Run: headless pygame with SDL's dummy video driver; simulated clock (each Clock.tick advances the game by its frame time, no real sleeping); random seed 0; keys injected as events and as key.get_pressed() state; mouse plan: one left click at the window centre at the start of phase 2, then a move to the lower-right quarter at the start of phase 3.
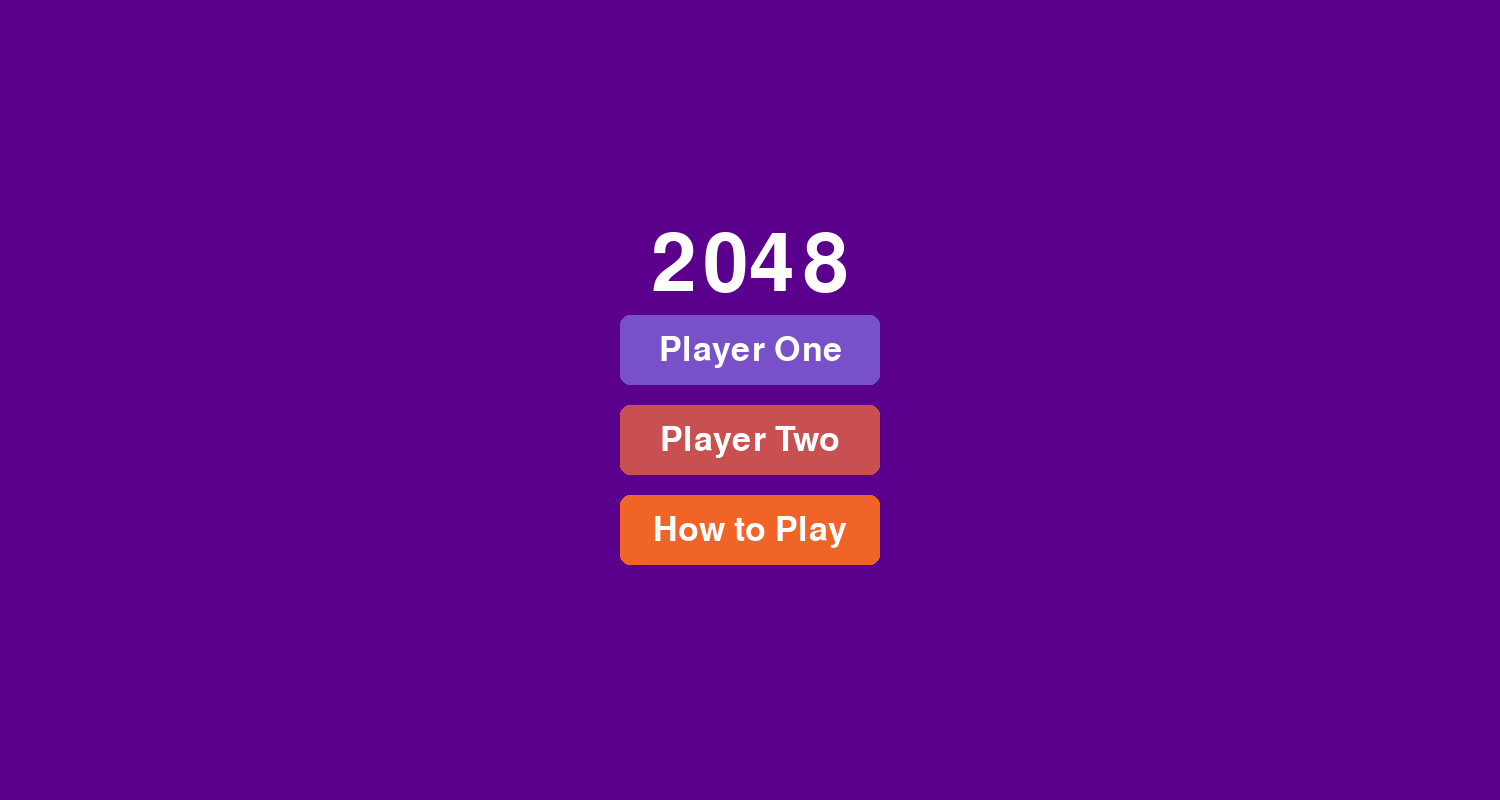
Frame 1 of 4 · flips 1–60 · no input
Frame 2 of 4 · flips 61–180 · clicked the window centre · tapped SPACE, RETURN · held RIGHT (→), D · screen unchanged from frame 1, image omitted
Frame 3 of 4 · flips 181–300 · moved the mouse to the lower-right quarter · held DOWN (↓), S · screen unchanged from frame 2, image omitted
Frame 4 of 4 · flips 301–420 · held LEFT (←), A, UP (↑), W · screen unchanged from frame 3, image omitted

The pygame program that drew these frames:

import pygame, sys, random

pygame.init()

#หน้าจอ
WIDTH, HEIGHT = 1500, 800
screen = pygame.display.set_mode((WIDTH, HEIGHT))
pygame.display.set_caption("2048 Start Menu")

#สี
PURPLE = (90, 0, 140)
WHITE = (255, 255, 255)
PLAYER1 = (120, 80, 200)
PLAYER2 = (200, 80, 80)
ORANGE = (240, 100, 40)
BG_COLOR = (187, 173, 160)
TILE_COLOR = (205, 193, 180)
TEXT_COLOR = (50, 50, 50)

#ฟอนต์
font_title = pygame.font.Font(None, 120)
font_btn = pygame.font.Font(None, 50)
font_num = pygame.font.Font(None, 60)

clock = pygame.time.Clock()

#ปุ่มเมนู
player1_rect = pygame.Rect(0, 0, 260, 70)
player2_rect = pygame.Rect(0, 0, 260, 70)
how_rect = pygame.Rect(0, 0, 260, 70)

#จัดตำแหน่งให้อยู่กลางแนว X และเรียงในแนวตั้ง
center_x = WIDTH // 2
start_y = HEIGHT // 2 - 50
space = 90  # ระยะห่างระหว่างปุ่ม

player1_rect.center = (center_x, start_y)
player2_rect.center = (center_x, start_y + space)
how_rect.center = (center_x, start_y + space * 2)

#ตารางเกม (4x4)
grid = [[0 for _ in range(4)] for _ in range(4)]


def add_random_tile():
    """เพิ่มเลข 2 หรือ 4 ลงในช่องว่างแบบสุ่ม"""
    empty = [(r, c) for r in range(4) for c in range(4) if grid[r][c] == 0]
    if empty:
        r, c = random.choice(empty)
        grid[r][c] = random.choice([2, 2, 4])  # โอกาสออก 2 มากกว่า 4


def reset_game():
    """รีเซ็ตตารางใหม่"""
    global grid
    grid = [[0 for _ in range(4)] for _ in range(4)]
    add_random_tile()
    add_random_tile()


def draw_menu():
    """หน้าจอเมนูเริ่มต้น"""
    screen.fill(PURPLE)

    # ชื่อเกม
    title = font_title.render("2048", True, WHITE)
    title_rect = title.get_rect(center=(WIDTH // 2, HEIGHT // 3))
    screen.blit(title, title_rect)

    # ปุ่ม Player 1
    pygame.draw.rect(screen, PLAYER1, player1_rect, border_radius=10)
    text1 = font_btn.render("Player One", True, WHITE)
    screen.blit(text1, text1.get_rect(center=player1_rect.center))

    # ปุ่ม Player 2
    pygame.draw.rect(screen, PLAYER2, player2_rect, border_radius=10)
    text2 = font_btn.render("Player Two", True, WHITE)
    screen.blit(text2, text2.get_rect(center=player2_rect.center))

    # ปุ่ม How to Play
    pygame.draw.rect(screen, ORANGE, how_rect, border_radius=10)
    text3 = font_btn.render("How to Play", True, WHITE)
    screen.blit(text3, text3.get_rect(center=how_rect.center))

    pygame.display.flip()


def draw_game(): #วาดตารางเกมให้อยู่กลางจอ
    screen.fill(BG_COLOR)

    size = 120   # ขนาดช่อง
    gap = 15     # ช่องว่างระหว่างช่อง
    grid_size = 4

    # คำนวณตำแหน่งเริ่มต้นให้อยู่กลาง
    total_width = grid_size * size + (grid_size - 1) * gap
    total_height = grid_size * size + (grid_size - 1) * gap
    start_x = (WIDTH - total_width) // 2
    start_y = (HEIGHT - total_height) // 2 - 50

    # วาดช่อง
    for r in range(grid_size):
        for c in range(grid_size):
            x = start_x + c * (size + gap)
            y = start_y + r * (size + gap)
            rect = pygame.Rect(x, y, size, size)
            pygame.draw.rect(screen, TILE_COLOR, rect, border_radius=8)

            value = grid[r][c]
            if value != 0:
                text = font_num.render(str(value), True, TEXT_COLOR)
                screen.blit(text, text.get_rect(center=rect.center))

    # ปุ่มกลับเมนู
    back_text = font_btn.render("Press ESC to Menu", True, (80, 80, 80))
    screen.blit(back_text, back_text.get_rect(center=(WIDTH // 2, HEIGHT - 100)))

    pygame.display.flip()


# ลูปเกม
def main():
    game_state = "menu"  # เริ่มต้นที่หน้าเมนู

    while True:
        for event in pygame.event.get():
            if event.type == pygame.QUIT:
                pygame.quit()
                sys.exit()

            if game_state == "menu":
                if event.type == pygame.MOUSEBUTTONDOWN:
                    if player1_rect.collidepoint(event.pos):
                        reset_game()
                        game_state = "play"
                    elif player2_rect.collidepoint(event.pos):
                        print("Player Two (ยังไม่ทำ)")
                    elif how_rect.collidepoint(event.pos):
                        print("How to Play: ใช้ปุ่มลูกศรเลื่อนตัวเลข")

            elif game_state == "play":
                if event.type == pygame.KEYDOWN:
                    if event.key == pygame.K_ESCAPE:
                        game_state = "menu"

        # วาดหน้าจอตามสถานะ
        if game_state == "menu":
            draw_menu()
        elif game_state == "play":
            draw_game()

        clock.tick(60)


if __name__ == "__main__":
    main()
